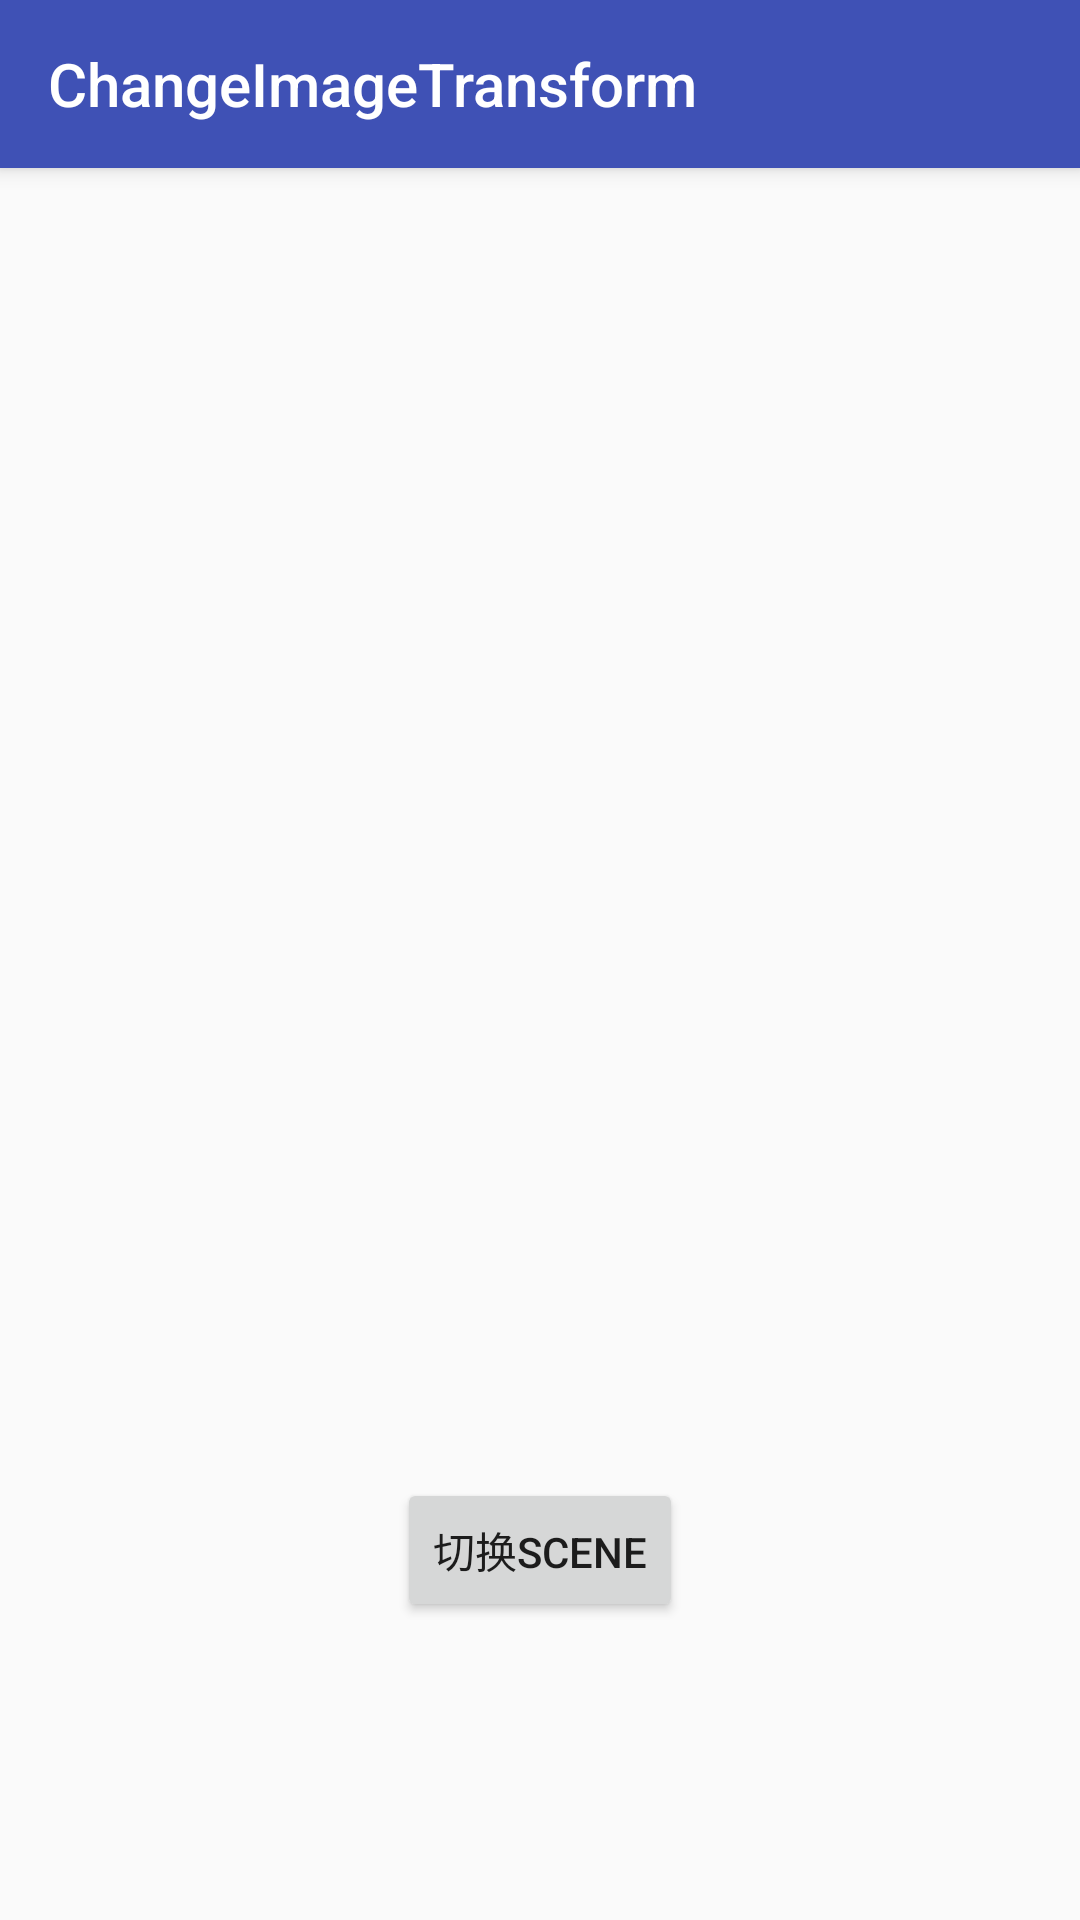

Android layout source for this screen:
<!-- AndroidManifest.xml: application theme AppTheme -->
<!-- res/layout/activity_change_image_transform.xml -->
<?xml version="1.0" encoding="utf-8"?>
<RelativeLayout xmlns:android="http://schemas.android.com/apk/res/android"
    xmlns:tools="http://schemas.android.com/tools"
    android:id="@+id/activity_main"
    android:layout_width="match_parent"
    android:layout_height="match_parent"
    >

    <LinearLayout
        android:weightSum="5"
        android:orientation="vertical"
        android:layout_width="match_parent"
        android:layout_height="match_parent"
        android:layout_alignParentTop="true"
        android:layout_alignParentStart="true">

        <android.support.v7.widget.Toolbar
            android:id="@+id/toolBar"
            style="@style/Material_TextAppearance_Title"
            android:background="?android:colorPrimary"
            android:layout_width="match_parent"
            android:elevation="@dimen/elevation_toolbar"
            android:layout_height="?android:attr/actionBarSize">
            <TextView
                android:text="ChangeImageTransform"
                style="@style/MaterialAnimations.TextAppearance.Title.Inverse"
                android:layout_width="wrap_content"
                android:layout_height="wrap_content" />
        </android.support.v7.widget.Toolbar>
        <FrameLayout
            android:id="@+id/scene_root"
            android:layout_width="match_parent"
            android:layout_height="0dp"
            android:layout_weight="4"
            ></FrameLayout>

        <Button
            android:layout_marginTop="40dp"
            android:onClick="change"
            android:text="切换scene"
            android:layout_gravity="center_horizontal"
            android:layout_width="wrap_content"
            android:layout_height="wrap_content"
            android:id="@+id/button" />


    </LinearLayout>
</RelativeLayout>
<!-- resources referenced by this layout -->
<resources>
  <dimen name="elevation_toolbar">4dp</dimen>
  <style name="MaterialAnimations.TextAppearance.Title.Inverse" parent="android:TextAppearance.Material.Title">
          <item name="android:textColor">?android:textColorPrimaryInverse</item>
      </style>
  <style name="Material_TextAppearance_Title" parent="android:TextAppearance.Material.Title">
          <item name="android:textColor">?android:textColorPrimary</item>
      </style>
  <style name="AppTheme" parent="Theme.AppCompat.Light.NoActionBar">
          
          <item name="colorPrimary">@color/colorPrimary</item>
          <item name="colorPrimaryDark">@color/colorPrimaryDark</item>
          <item name="colorAccent">@color/colorAccent</item>
          <item name="android:windowContentTransitions">true</item>
          <item name="android:windowActivityTransitions">true</item>
          <item name="android:windowAllowEnterTransitionOverlap">false</item>
          <item name="android:windowAllowReturnTransitionOverlap">false</item>
          <item name="android:titleTextAppearance">@style/Material_TextAppearance_Title</item>
      </style>
  <color name="colorPrimary">#3F51B5</color>
  <color name="colorPrimaryDark">#303F9F</color>
  <color name="colorAccent">#FF4081</color>
</resources>
